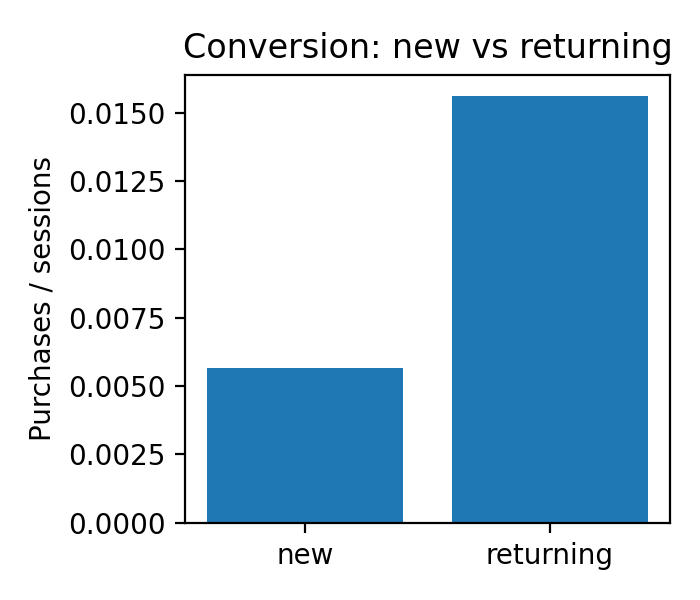

The table this chart was drawn from, first rows:
user_type, sessions, purchases, purchase_rate
new, 35271, 200, 0.00567
returning, 4866, 76, 0.01562
